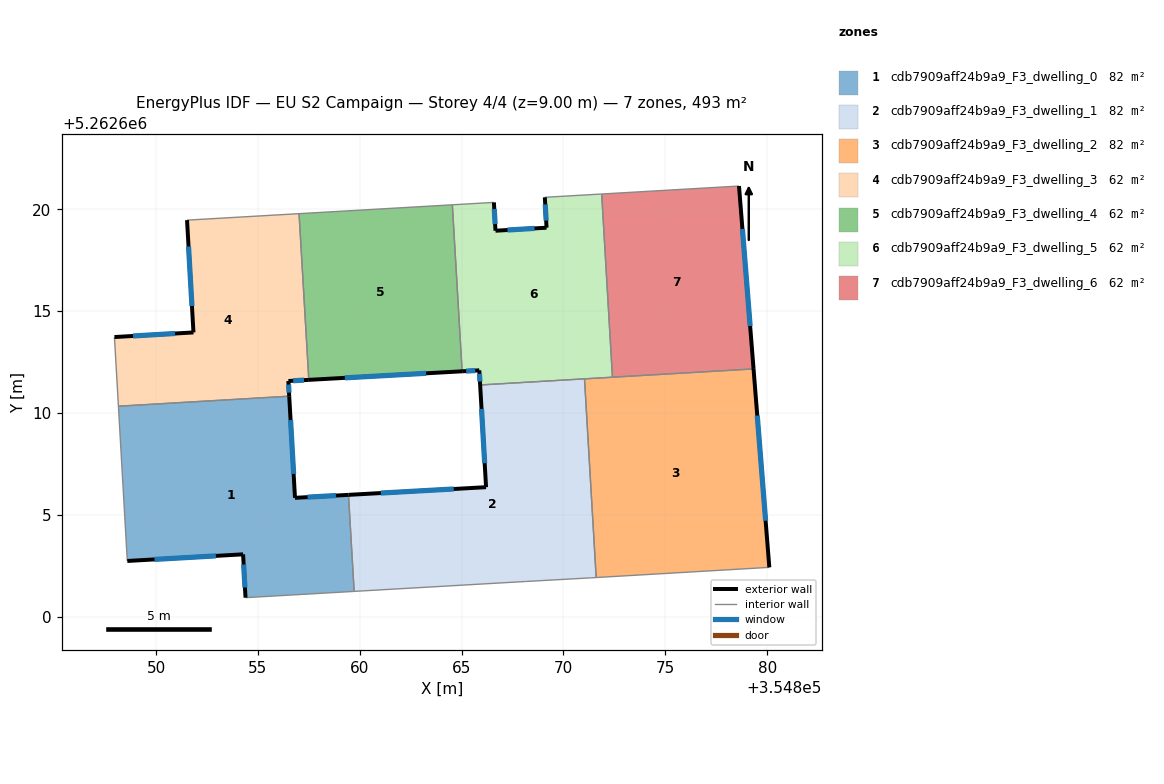
=== STOREY PLAN SPEC (per zone: floor XY polygon, exterior-wall plan segments, windows/doors) ===
zone 1: cdb7909aff24b9a9_F3_dwelling_0  (82.2 m²)
  floor: (354856.54, 5262610.82) (354856.82, 5262605.83) (354859.45, 5262605.98) (354859.73, 5262601.24) (354854.39, 5262600.93) (354854.27, 5262603.06) (354848.59, 5262602.74) (354848.16, 5262610.33)
  exterior wall: (354856.82, 5262605.83) – (354856.54, 5262610.82)  [5.0 m]
    window: (354856.76, 5262607.01) – (354856.61, 5262609.65)  [4.2 m²]
  exterior wall: (354859.45, 5262605.98) – (354856.82, 5262605.83)  [2.6 m]
    window: (354858.83, 5262605.95) – (354857.44, 5262605.87)  [2.2 m²]
  exterior wall: (354854.27, 5262603.06) – (354854.39, 5262600.93)  [2.1 m]
    window: (354854.30, 5262602.56) – (354854.37, 5262601.43)  [1.8 m²]
  exterior wall: (354848.59, 5262602.74) – (354854.27, 5262603.06)  [5.7 m]
    window: (354849.93, 5262602.81) – (354852.94, 5262602.98)  [4.8 m²]
  interior walls: 4
zone 2: cdb7909aff24b9a9_F3_dwelling_1  (82.2 m²)
  floor: (354871.03, 5262611.67) (354871.61, 5262601.92) (354871.32, 5262601.91) (354868.14, 5262601.73) (354859.73, 5262601.24) (354859.45, 5262605.98) (354866.20, 5262606.36) (354865.91, 5262611.37)
  exterior wall: (354866.20, 5262606.36) – (354859.45, 5262605.98)  [6.8 m]
    window: (354864.62, 5262606.27) – (354861.03, 5262606.07)  [5.7 m²]
  exterior wall: (354865.91, 5262611.37) – (354866.20, 5262606.36)  [5.0 m]
    window: (354865.98, 5262610.20) – (354866.13, 5262607.54)  [4.2 m²]
  interior walls: 6
zone 3: cdb7909aff24b9a9_F3_dwelling_2  (82.2 m²)
  floor: (354879.33, 5262612.16) (354880.10, 5262602.42) (354871.61, 5262601.92) (354871.03, 5262611.67)
  exterior wall: (354880.10, 5262602.42) – (354879.33, 5262612.16)  [9.8 m]
    window: (354879.92, 5262604.71) – (354879.51, 5262609.87)  [8.2 m²]
  interior walls: 4
zone 4: cdb7909aff24b9a9_F3_dwelling_3  (61.6 m²)
  floor: (354857.02, 5262619.78) (354857.50, 5262611.62) (354856.50, 5262611.57) (354856.54, 5262610.82) (354848.16, 5262610.33) (354847.96, 5262613.73) (354851.84, 5262613.95) (354851.52, 5262619.46)
  exterior wall: (354856.50, 5262611.57) – (354857.50, 5262611.62)  [1.0 m]
    window: (354856.73, 5262611.58) – (354857.27, 5262611.61)  [0.8 m²]
  exterior wall: (354856.54, 5262610.82) – (354856.50, 5262611.57)  [0.7 m]
    window: (354856.53, 5262611.00) – (354856.51, 5262611.39)  [0.6 m²]
  exterior wall: (354851.84, 5262613.95) – (354847.96, 5262613.73)  [3.9 m]
    window: (354850.93, 5262613.90) – (354848.87, 5262613.78)  [3.3 m²]
  exterior wall: (354851.52, 5262619.46) – (354851.84, 5262613.95)  [5.5 m]
    window: (354851.60, 5262618.17) – (354851.76, 5262615.25)  [4.7 m²]
  interior walls: 4
zone 5: cdb7909aff24b9a9_F3_dwelling_4  (61.6 m²)
  floor: (354864.55, 5262620.22) (354865.03, 5262612.04) (354857.50, 5262611.62) (354857.02, 5262619.78)
  exterior wall: (354857.50, 5262611.62) – (354865.03, 5262612.04)  [7.5 m]
    window: (354859.27, 5262611.72) – (354863.26, 5262611.95)  [6.4 m²]
  interior walls: 3
zone 6: cdb7909aff24b9a9_F3_dwelling_5  (61.6 m²)
  floor: (354871.88, 5262620.75) (354872.41, 5262611.75) (354865.91, 5262611.37) (354865.87, 5262612.09) (354865.03, 5262612.04) (354864.55, 5262620.22) (354866.59, 5262620.34) (354866.66, 5262618.95) (354869.17, 5262619.09) (354869.09, 5262620.59)
  exterior wall: (354869.09, 5262620.59) – (354869.17, 5262619.09)  [1.5 m]
    window: (354869.11, 5262620.24) – (354869.15, 5262619.44)  [1.3 m²]
  exterior wall: (354865.87, 5262612.09) – (354865.91, 5262611.37)  [0.7 m]
    window: (354865.88, 5262611.92) – (354865.90, 5262611.54)  [0.6 m²]
  exterior wall: (354865.03, 5262612.04) – (354865.87, 5262612.09)  [0.8 m]
    window: (354865.22, 5262612.06) – (354865.67, 5262612.08)  [0.7 m²]
  exterior wall: (354866.66, 5262618.95) – (354866.59, 5262620.34)  [1.4 m]
    window: (354866.65, 5262619.27) – (354866.60, 5262620.01)  [1.2 m²]
  exterior wall: (354869.17, 5262619.09) – (354866.66, 5262618.95)  [2.5 m]
    window: (354868.58, 5262619.06) – (354867.25, 5262618.98)  [2.1 m²]
  interior walls: 6
zone 7: cdb7909aff24b9a9_F3_dwelling_6  (61.6 m²)
  floor: (354878.62, 5262621.14) (354879.33, 5262612.16) (354872.41, 5262611.75) (354871.88, 5262620.75)
  exterior wall: (354879.33, 5262612.16) – (354878.62, 5262621.14)  [9.0 m]
    window: (354879.16, 5262614.27) – (354878.78, 5262619.03)  [7.6 m²]
  interior walls: 3

=== DERIVED (storey summary) ===
Building: EU S2 Campaign
Storey: 4 of 4  (floor level z = 9.00 m)
Storey gross floor area: 493.1 m²
Zones on this storey: 7
  - cdb7909aff24b9a9_F3_dwelling_0: floor 82.2 m²; exterior wall 15.4 m (46.3 m²); 4 window(s) 13.0 m²; WWR 28.1%
  - cdb7909aff24b9a9_F3_dwelling_1: floor 82.2 m²; exterior wall 11.8 m (35.4 m²); 2 window(s) 9.9 m²; WWR 28.1%
  - cdb7909aff24b9a9_F3_dwelling_2: floor 82.2 m²; exterior wall 9.8 m (29.3 m²); 1 window(s) 8.2 m²; WWR 28.1%
  - cdb7909aff24b9a9_F3_dwelling_3: floor 61.6 m²; exterior wall 11.2 m (33.5 m²); 4 window(s) 9.4 m²; WWR 28.1%
  - cdb7909aff24b9a9_F3_dwelling_4: floor 61.6 m²; exterior wall 7.5 m (22.6 m²); 1 window(s) 6.4 m²; WWR 28.1%
  - cdb7909aff24b9a9_F3_dwelling_5: floor 61.6 m²; exterior wall 7.0 m (20.9 m²); 5 window(s) 5.9 m²; WWR 28.1%
  - cdb7909aff24b9a9_F3_dwelling_6: floor 61.6 m²; exterior wall 9.0 m (27.0 m²); 1 window(s) 7.6 m²; WWR 28.1%
Zone adjacency (shared interzone walls):
  - cdb7909aff24b9a9_F3_dwelling_0 ↔ cdb7909aff24b9a9_F3_dwelling_1
  - cdb7909aff24b9a9_F3_dwelling_0 ↔ cdb7909aff24b9a9_F3_dwelling_3
  - cdb7909aff24b9a9_F3_dwelling_1 ↔ cdb7909aff24b9a9_F3_dwelling_2
  - cdb7909aff24b9a9_F3_dwelling_1 ↔ cdb7909aff24b9a9_F3_dwelling_5
  - cdb7909aff24b9a9_F3_dwelling_2 ↔ cdb7909aff24b9a9_F3_dwelling_5
  - cdb7909aff24b9a9_F3_dwelling_2 ↔ cdb7909aff24b9a9_F3_dwelling_6
  - cdb7909aff24b9a9_F3_dwelling_3 ↔ cdb7909aff24b9a9_F3_dwelling_4
  - cdb7909aff24b9a9_F3_dwelling_4 ↔ cdb7909aff24b9a9_F3_dwelling_5
  - cdb7909aff24b9a9_F3_dwelling_5 ↔ cdb7909aff24b9a9_F3_dwelling_6